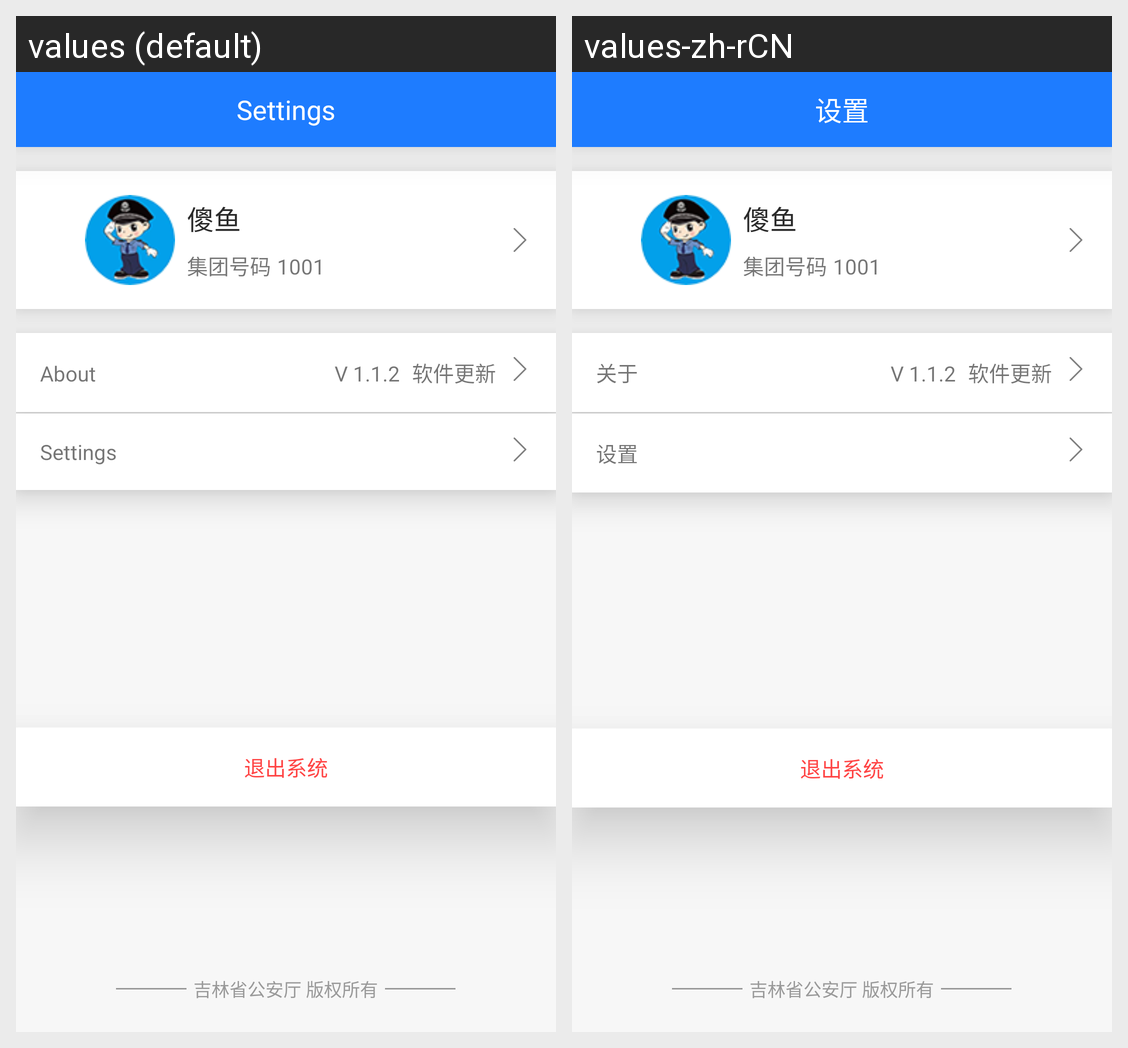

Strings drawn on this Android screen and how each of the app's shown locales translates them:
Android screen res/layout/fragment_mineto.xml rendered under 2 locales, left to right: values (default), values-zh-rCN. Device: Nexus 5 (rendered at 1080×1920; each locale shown at half size, 540×960, under a caption strip naming it); theme AppTheme.
Strings drawn on this screen, with the default value and each locale's value (text and hints the layout hard-codes, and strings that could not be matched under every locale, appear in the picture but are not listed):

settings
  values: Settings
  values-zh-rCN: 设置

unit_number
  values: 集团号码
  values-zh-rCN: 集团号码

about
  values: About
  values-zh-rCN: 关于

update
  values: 软件更新
  values-zh-rCN: 软件更新

exit
  values: 退出系统
  values-zh-rCN: 退出系统

unitBelong
  values: 吉林省公安厅 版权所有
  values-zh-rCN: 吉林省公安厅 版权所有
